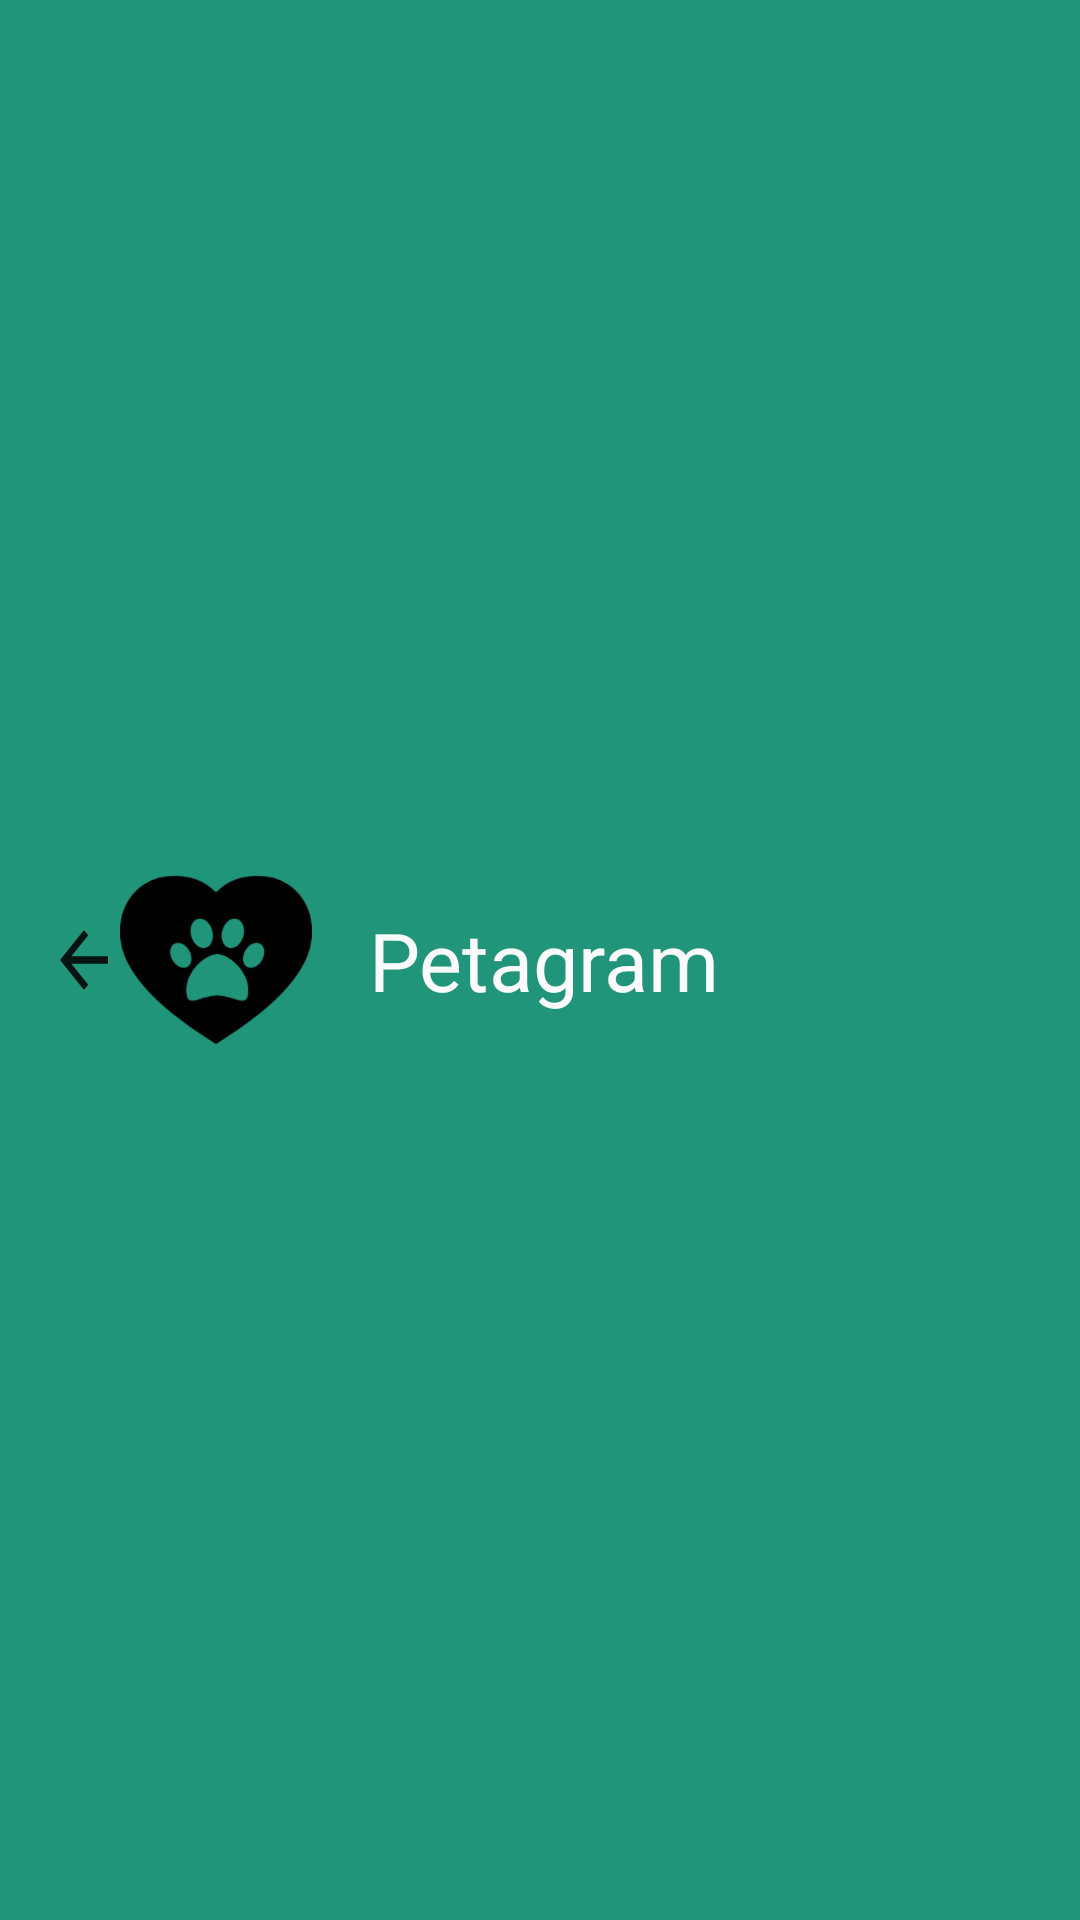

Layout XML and referenced resources for this Android screen:
<!-- AndroidManifest.xml: application theme AppTheme -->
<!-- res/layout/second_actionbar.xml -->
<?xml version="1.0" encoding="utf-8"?>
<androidx.appcompat.widget.Toolbar
    xmlns:app="http://schemas.android.com/apk/res-auto"
    xmlns:android="http://schemas.android.com/apk/res/android"
    android:layout_width="match_parent"
    android:layout_height="?attr/actionBarSize"
    android:background="@color/colorPrimary"
    android:elevation="4dp"
    android:theme = "@style/ThemeOverlay.AppCompat.ActionBar"
    app:popupTheme="@style/ThemeOverlay.AppCompat.Light"
    >

    <ImageButton
        android:id="@+id/botonatras"
        android:layout_width="wrap_content"
        android:layout_height="30dp"
        android:background="?attr/homeAsUpIndicator" />

    <ImageView
        android:id="@+id/huella"
        android:layout_width="wrap_content"
        android:layout_height="match_parent"
        android:src="@drawable/huella"/>

    <TextView
        android:layout_width="match_parent"
        android:layout_height="wrap_content"
        android:layout_marginLeft="35dp"
        android:text="@string/app_name"
        android:textColor="@color/letra"
        android:textSize="27dp" />

</androidx.appcompat.widget.Toolbar>
<!-- resources referenced by this layout -->
<resources>
  <color name="colorPrimary">#21957A</color>
  <color name="letra">#FDFCFC</color>
  <!-- drawable huella: png bitmap (drawable-hdpi, 2884 bytes) -->
  <string name="app_name">Petagram</string>
  <style name="AppTheme" parent="Theme.AppCompat.Light.NoActionBar">
          
          <item name="colorPrimary">@color/colorPrimary</item>
          <item name="colorPrimaryDark">@color/colorPrimaryDark</item>
          <item name="colorAccent">@color/colorAccent</item>
      </style>
  <color name="colorPrimaryDark">#00796B</color>
  <color name="colorAccent">#66E4D9</color>
</resources>
